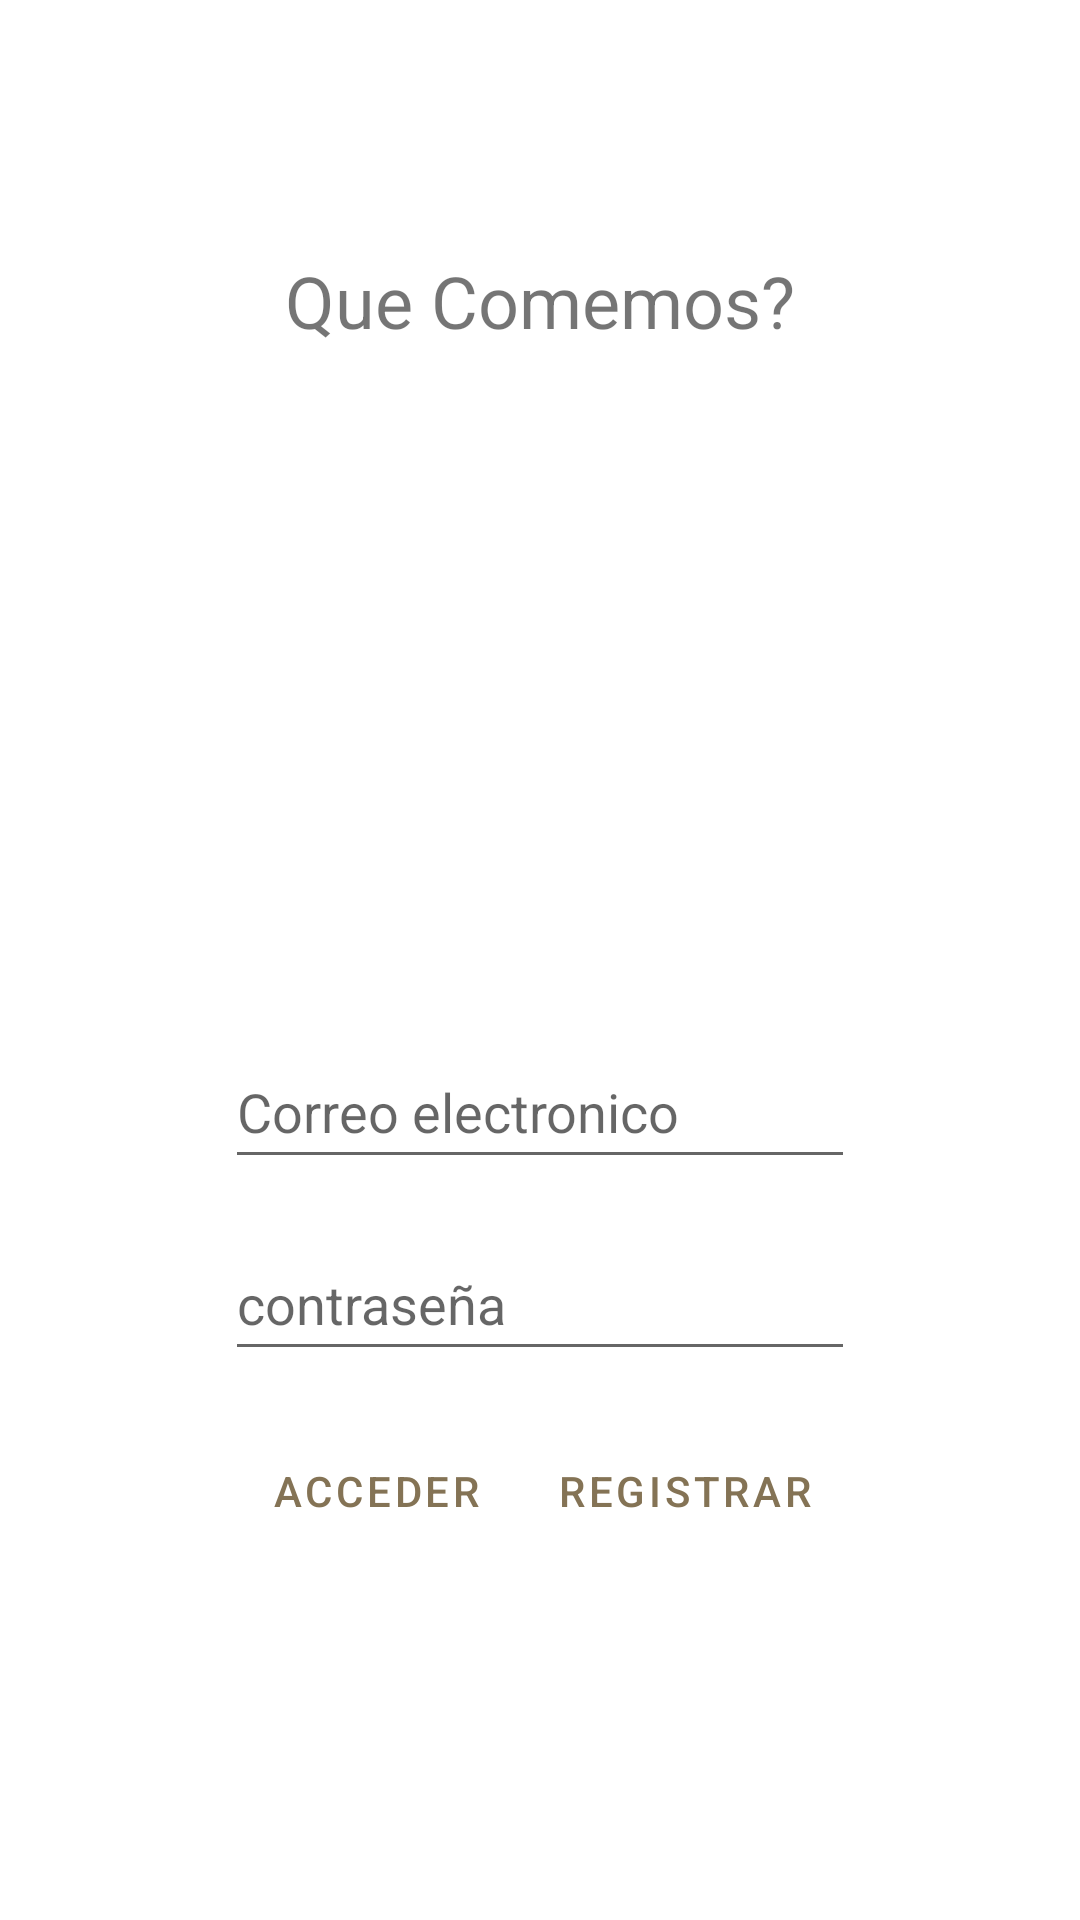

Reconstruct the res/layout file that produces this screen, plus the resources it refers to.
<!-- AndroidManifest.xml: application theme Theme.QueComemos -->
<!-- res/layout/activity_main.xml -->
<?xml version="1.0" encoding="utf-8"?>
<androidx.constraintlayout.widget.ConstraintLayout xmlns:android="http://schemas.android.com/apk/res/android"
    xmlns:app="http://schemas.android.com/apk/res-auto"
    xmlns:tools="http://schemas.android.com/tools"
    android:layout_width="match_parent"
    android:layout_height="match_parent"
    tools:context=".MainActivity">

    <TextView
        android:id="@+id/titulo"
        android:layout_width="wrap_content"
        android:layout_height="wrap_content"
        android:layout_marginTop="84dp"
        android:text="@string/app_name"
        android:textSize="24sp"
        app:layout_constraintEnd_toEndOf="parent"
        app:layout_constraintStart_toStartOf="parent"
        app:layout_constraintTop_toTopOf="parent" />

    <ImageView
        android:id="@+id/logo"
        android:layout_width="wrap_content"
        android:layout_height="wrap_content"
        android:contentDescription="@string/app_name"
        app:layout_constraintBottom_toTopOf="@+id/guideline"
        app:layout_constraintEnd_toEndOf="parent"
        app:layout_constraintStart_toStartOf="parent"
        app:layout_constraintTop_toBottomOf="@+id/titulo"
        tools:srcCompat="@tools:sample/avatars" />

    <EditText
        android:id="@+id/editText_email"
        android:layout_width="wrap_content"
        android:layout_height="wrap_content"
        android:layout_marginTop="16dp"
        android:autofillHints=""
        android:ems="10"
        android:hint="@string/adress"
        android:inputType="textEmailAddress"
        android:minHeight="48dp"
        app:layout_constraintEnd_toEndOf="parent"
        app:layout_constraintStart_toStartOf="parent"
        app:layout_constraintTop_toTopOf="@+id/guideline" />

    <EditText
        android:id="@+id/editText_password"
        android:layout_width="wrap_content"
        android:layout_height="wrap_content"
        android:layout_marginTop="16dp"
        android:autofillHints=""
        android:ems="10"
        android:hint="@string/password"
        android:inputType="textPassword"
        android:minHeight="48dp"
        app:layout_constraintEnd_toEndOf="parent"
        app:layout_constraintStart_toStartOf="parent"
        app:layout_constraintTop_toBottomOf="@+id/editText_email" />

    <androidx.constraintlayout.widget.Guideline
        android:id="@+id/guideline"
        android:layout_width="wrap_content"
        android:layout_height="wrap_content"
        android:orientation="horizontal"
        app:layout_constraintGuide_begin="329dp" />

    <LinearLayout
        android:layout_width="match_parent"
        android:layout_height="wrap_content"
        android:layout_marginTop="16dp"
        android:gravity="center"
        android:orientation="horizontal"
        app:layout_constraintTop_toBottomOf="@+id/editText_password">

        <Button
            android:id="@+id/btn_login"
            android:layout_width="wrap_content"
            android:layout_height="wrap_content"
            android:layout_marginEnd="8dp"
            android:text="@string/login"
            style="?android:attr/buttonBarButtonStyle" />

        <Button
            android:id="@+id/btn_registrer"
            android:layout_width="wrap_content"
            android:layout_height="wrap_content"
            android:text="@string/registrer"
            style="?android:attr/buttonBarButtonStyle" />
    </LinearLayout>

</androidx.constraintlayout.widget.ConstraintLayout>
<!-- resources referenced by this layout -->
<resources>
  <string name="adress">Correo electronico</string>
  <string name="app_name">Que Comemos?</string>
  <string name="login">Acceder</string>
  <string name="password">contraseña</string>
  <string name="registrer">Registrar</string>
  <style name="Theme.QueComemos" parent="Theme.MaterialComponents.DayNight.DarkActionBar">
          
          <item name="colorPrimary">@color/leters_logo</item>
          <item name="colorPrimaryVariant">@color/ic_launcher_background</item>
          <item name="colorOnPrimary">@color/white</item>
          
          <item name="colorSecondary">@color/teal_200</item>
          <item name="colorSecondaryVariant">@color/teal_700</item>
          <item name="colorOnSecondary">@color/black</item>
          
          <item name="android:statusBarColor" tools:targetApi="l">?attr/colorPrimaryVariant</item>
          
      </style>
  <color name="leters_logo">#847355</color>
  <color name="ic_launcher_background">#C1AA70</color>
  <color name="white">#FFFFFFFF</color>
  <color name="teal_200">#FF03DAC5</color>
  <color name="teal_700">#FF018786</color>
  <color name="black">#FF000000</color>
</resources>
